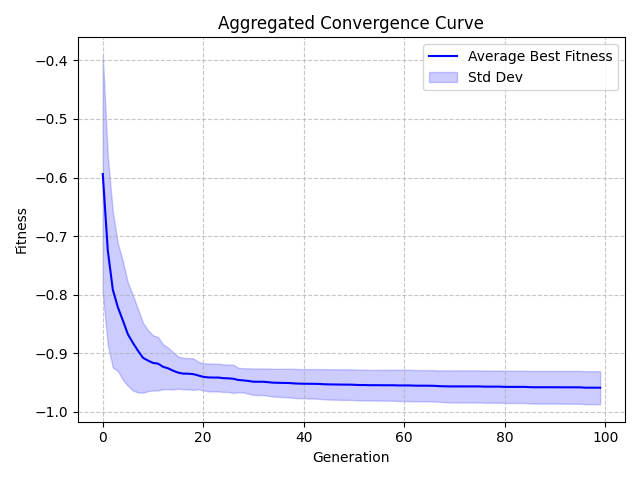

The file beside this chart, header and first rows:
Generation, Value, StdDev
0, -0.594, 0.2037
1, -0.7244, 0.1614
2, -0.7916, 0.1328
3, -0.8214, 0.1089
4, -0.8441, 0.1013
5, -0.8677, 0.08795
6, -0.8823, 0.08134
7, -0.8957, 0.07128
8, -0.9078, 0.05971
9, -0.9126, 0.05217
10, -0.9166, 0.04717
11, -0.9178, 0.04553
12, -0.9232, 0.03829
13, -0.9258, 0.03543
14, -0.93, 0.03189
15, -0.9331, 0.02745
16, -0.9349, 0.0268
17, -0.935, 0.02679
18, -0.9357, 0.02682
19, -0.938, 0.02344
20, -0.9404, 0.02321
21, -0.9414, 0.02382
22, -0.9416, 0.02368
23, -0.9416, 0.02367
24, -0.9427, 0.02352
25, -0.9429, 0.02333
26, -0.9437, 0.0241
27, -0.9458, 0.02078
28, -0.9464, 0.0207
29, -0.9475, 0.02168
30, -0.9487, 0.02253
31, -0.9488, 0.02264
32, -0.9488, 0.02268
33, -0.9496, 0.02333
34, -0.9504, 0.02366
35, -0.9506, 0.02392
36, -0.9508, 0.02421
37, -0.9509, 0.0244
38, -0.9515, 0.02482
39, -0.952, 0.02494
40, -0.9521, 0.02489
41, -0.9523, 0.02508
42, -0.9523, 0.02515
43, -0.9525, 0.0254
44, -0.953, 0.02563
45, -0.9532, 0.02595
46, -0.9534, 0.0259
47, -0.9535, 0.02604
48, -0.9537, 0.02606
49, -0.9537, 0.02606
50, -0.9539, 0.02613
51, -0.9543, 0.02618
52, -0.9543, 0.02618
53, -0.9546, 0.02613
54, -0.9546, 0.02616
55, -0.9547, 0.02623
56, -0.9547, 0.02634
57, -0.9548, 0.02635
58, -0.9548, 0.02638
59, -0.9551, 0.02672
... 40 more rows
